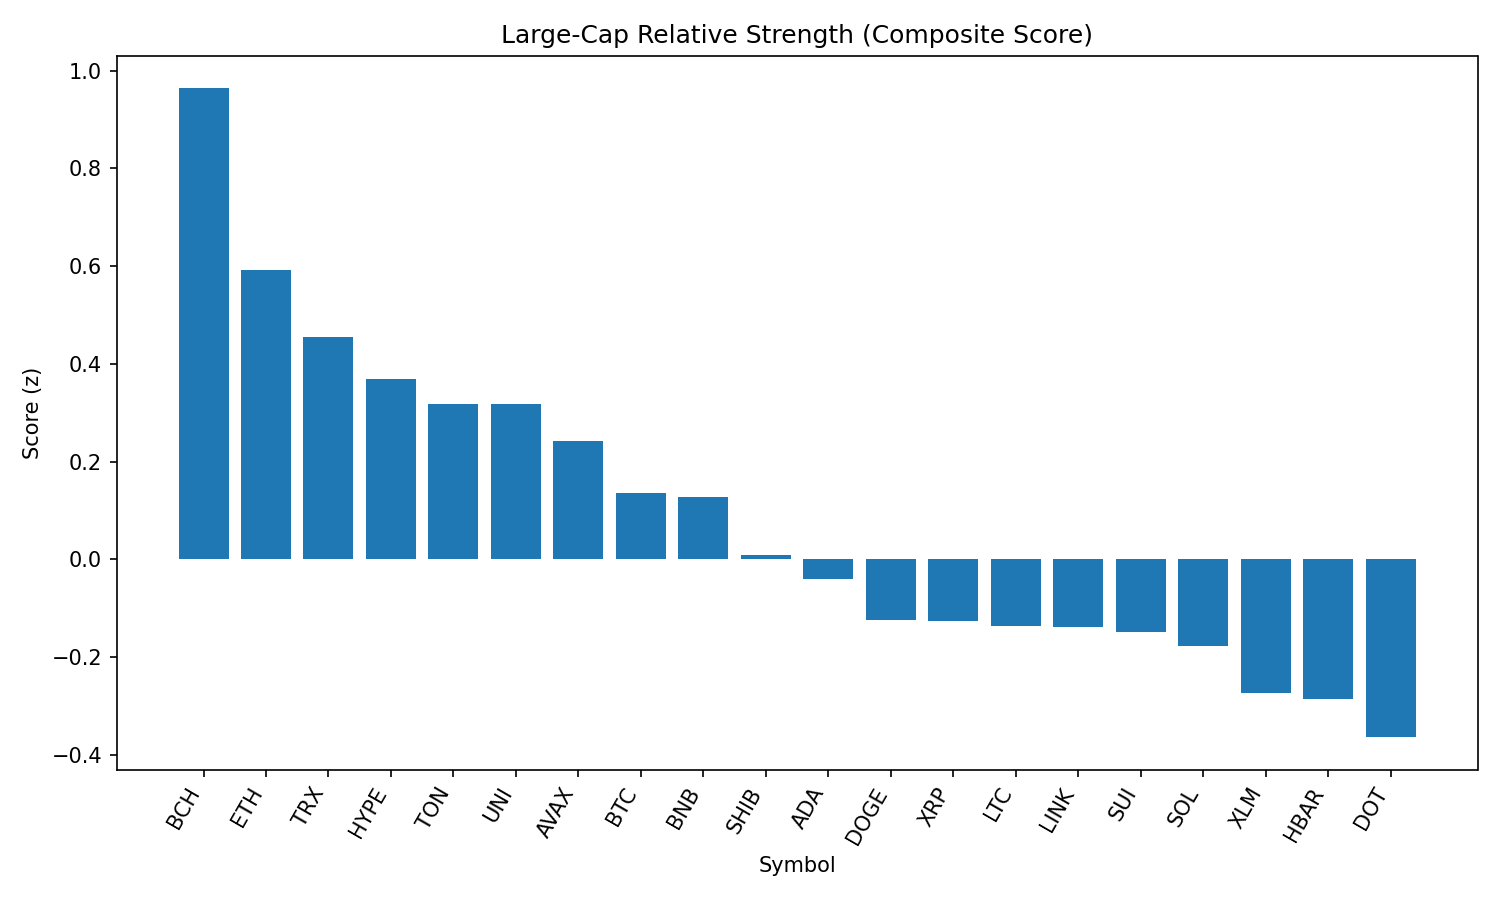

The file beside this chart, header and first rows:
rank, name, symbol, price, pct_1h, pct_24h, pct_7d, pct_1h_vs_btc, pct_24h_vs_btc, pct_7d_vs_btc, market_cap_rank, market_cap, volume_usd, score
1, Bitcoin Cash, BCH, 548.8, -0.543, 3.416, -7.921, -0.281, 3.069, -2.388, 21, 10929327982, 194763551, 0.9636
2, Ethereum, ETH, 4454, -0.3539, 1.816, -7.035, -0.09186, 1.47, -1.502, 2, 537714239965, 20039741363, 0.5932
3, TRON, TRX, 0.3414, 0.03484, 0.6248, -6.161, 0.2968, 0.2783, -0.6278, 10, 32310703149, 445129686, 0.4561
4, Hyperliquid, HYPE, 44.81, -0.1364, 0.5974, 1.616, 0.1256, 0.2509, 7.149, 17, 12131396919, 208557635, 0.3687
5, Toncoin, TON, 3.13, -0.4113, 1.383, -7.191, -0.1493, 1.036, -1.658, 28, 8036319060, 113697058, 0.3179
6, Uniswap, UNI, 9.82, -0.5261, 1.815, -12.69, -0.2641, 1.469, -7.156, 34, 5901313375, 210863537, 0.3175
7, Avalanche, AVAX, 23.86, -0.3822, 1.136, -7.999, -0.1202, 0.7898, -2.467, 22, 10078180788, 257952053, 0.2428
8, Bitcoin, BTC, 108631, -0.262, 0.3465, -5.533, 0.0, 0.0, 0.0, 1, 2163372389421, 23027711033, 0.135
9, BNB, BNB, 859.5, -0.1685, 0.1449, -2.128, 0.09353, -0.2016, 3.405, 5, 119631052200, 715142544, 0.128
10, Shiba Inu, SHIB, 1.242e-05, -0.3843, 0.4646, -5.673, -0.1223, 0.1181, -0.1401, 30, 7320122022, 126740108, 0.008879
11, Cardano, ADA, 0.8322, -0.1883, -0.05001, -9.315, 0.07375, -0.3965, -3.782, 11, 30366521581, 1012364476, -0.04059
12, Dogecoin, DOGE, 0.2183, -0.5892, 0.6607, -7.489, -0.3272, 0.3142, -1.956, 9, 32906418419, 899359773, -0.1234
13, XRP, XRP, 2.84, -0.5038, 0.4081, -7.08, -0.2418, 0.06162, -1.547, 3, 168704045279, 3349339846, -0.1261
14, Litecoin, LTC, 111, -0.4738, 0.3757, -8.251, -0.2118, 0.02919, -2.719, 27, 8459805554, 328797527, -0.1351
15, Chainlink, LINK, 23.69, -0.8471, 1.283, -8.529, -0.5851, 0.9362, -2.996, 13, 16073124301, 662315289, -0.1381
16, Sui, SUI, 3.32, -0.4371, 0.3341, -11.3, -0.1751, -0.01239, -5.77, 19, 11651488359, 637843919, -0.1483
17, Solana, SOL, 204.4, -0.2223, -0.561, -2.691, 0.03967, -0.9075, 2.842, 6, 110554975097, 5649510942, -0.178
18, Stellar, XLM, 0.3612, -0.5443, 0.3106, -12.71, -0.2823, -0.03587, -7.175, 20, 11335165841, 172348664, -0.274
19, Hedera, HBAR, 0.2262, -0.3777, -0.2018, -9.992, -0.1157, -0.5483, -4.459, 25, 9594294248, 162309824, -0.2853
20, Polkadot, DOT, 3.82, -0.7533, 0.4546, -8.051, -0.4913, 0.1081, -2.518, 35, 5812872894, 180012302, -0.3636
21, Cronos, CRO, 0.2922, -2.188, -2.202, 79.01, -1.926, -2.549, 84.55, 23, 9836048218, 632319450, -1.778
